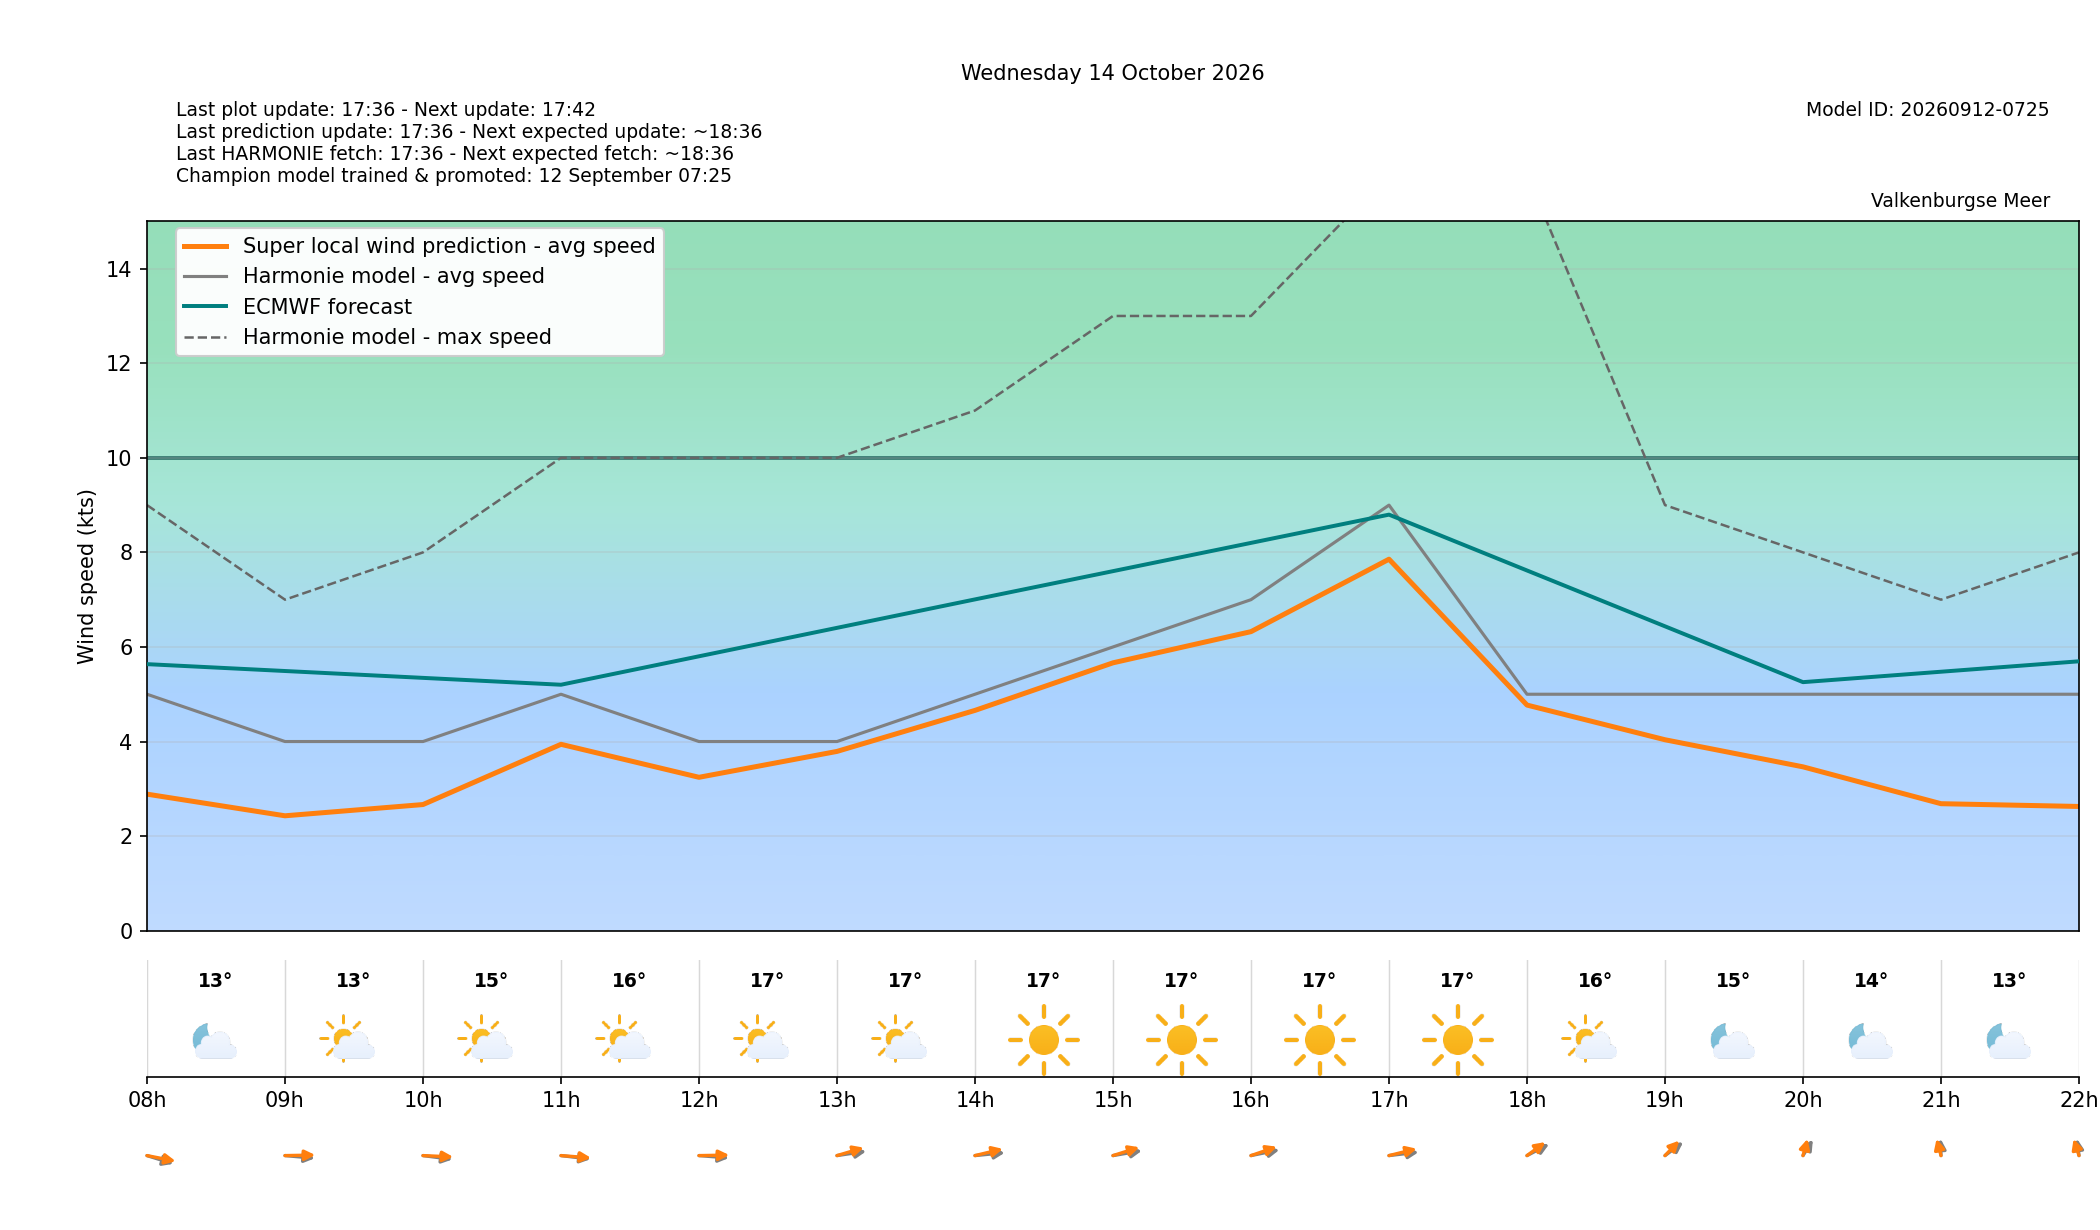

The table this chart was drawn from, first rows:
target_time_utc, target_time_local, hour_utc, hour_local, forecast_wind_speed, forecast_wind_min, forecast_wind_max, lstm_pred_wind_speed, delta_speed_lstm_minus_forecast, forecast_wind_dir_deg, lstm_pred_wind_dir_deg, delta_dir_lstm_minus_forecast, forecast_temperature_c, weather_code, weather_source, is_daylight
2026-10-13T22:00:00Z, 2026-10-14T00:00:00+0200, 22, 00, 11.0, 11.0, 24.0, 8.989, -2.011, 284.0, 278.4, -5.599, 16.37, 3, knmi_p1, False
2026-10-13T23:00:00Z, 2026-10-14T01:00:00+0200, 23, 01, 13.0, 13.0, 23.0, 10.5, -2.503, 294.0, 288.9, -5.059, 16.47, 1, knmi_p1, False
2026-10-14T00:00:00Z, 2026-10-14T02:00:00+0200, 00, 02, 11.0, 11.0, 22.0, 8.586, -2.414, 301.0, 294.7, -6.287, 15.9, 0, knmi_p1, False
2026-10-14T01:00:00Z, 2026-10-14T03:00:00+0200, 01, 03, 9.0, 9.0, 20.0, 6.541, -2.459, 315.0, 309.1, -5.945, 15.37, 0, knmi_p1, False
2026-10-14T02:00:00Z, 2026-10-14T04:00:00+0200, 02, 04, 8.0, 8.0, 16.0, 5.385, -2.615, 310.0, 303.3, -6.681, 14.86, 0, knmi_p1, False
2026-10-14T03:00:00Z, 2026-10-14T05:00:00+0200, 03, 05, 7.0, 7.0, 14.0, 4.469, -2.531, 305.0, 297.8, -7.193, 14.48, 0, knmi_p1, False
2026-10-14T04:00:00Z, 2026-10-14T06:00:00+0200, 04, 06, 6.0, 6.0, 12.0, 3.503, -2.497, 311.0, 304.5, -6.529, 14.03, 1, knmi_p1, False
2026-10-14T05:00:00Z, 2026-10-14T07:00:00+0200, 05, 07, 5.0, 5.0, 9.0, 2.852, -2.148, 286.0, 277.9, -8.081, 13.41, 1, knmi_p1, False
2026-10-14T06:00:00Z, 2026-10-14T08:00:00+0200, 06, 08, 5.0, 5.0, 9.0, 2.887, -2.113, 299.0, 289.3, -9.744, 12.98, 1, knmi_p1, False
2026-10-14T07:00:00Z, 2026-10-14T09:00:00+0200, 07, 09, 4.0, 4.0, 7.0, 2.429, -1.571, 279.0, 268.2, -10.81, 13.17, 1, knmi_p1, True
2026-10-14T08:00:00Z, 2026-10-14T10:00:00+0200, 08, 10, 4.0, 4.0, 8.0, 2.667, -1.333, 283.0, 274.5, -8.498, 15.07, 1, knmi_p1, True
2026-10-14T09:00:00Z, 2026-10-14T11:00:00+0200, 09, 11, 5.0, 5.0, 10.0, 3.941, -1.059, 282.0, 277.8, -4.184, 16.01, 1, knmi_p1, True
2026-10-14T10:00:00Z, 2026-10-14T12:00:00+0200, 10, 12, 4.0, 4.0, 10.0, 3.243, -0.7565, 278.0, 268.3, -9.702, 16.54, 1, knmi_p1, True
2026-10-14T11:00:00Z, 2026-10-14T13:00:00+0200, 11, 13, 4.0, 4.0, 10.0, 3.791, -0.2091, 255.0, 242.1, -12.88, 16.98, 1, knmi_p1, True
2026-10-14T12:00:00Z, 2026-10-14T14:00:00+0200, 12, 14, 5.0, 5.0, 11.0, 4.658, -0.3417, 260.0, 246.8, -13.23, 17.25, 0, knmi_p1, True
2026-10-14T13:00:00Z, 2026-10-14T15:00:00+0200, 13, 15, 6.0, 6.0, 13.0, 5.664, -0.3356, 253.0, 240.6, -12.42, 17.41, 0, knmi_p1, True
2026-10-14T14:00:00Z, 2026-10-14T16:00:00+0200, 14, 16, 7.0, 7.0, 13.0, 6.324, -0.6759, 250.0, 238.5, -11.49, 17.41, 0, knmi_p1, True
2026-10-14T15:00:00Z, 2026-10-14T17:00:00+0200, 15, 17, 9.0, 9.0, 16.0, 7.856, -1.144, 258.0, 246.2, -11.81, 16.81, 0, knmi_p1, True
2026-10-14T16:00:00Z, 2026-10-14T18:00:00+0200, 16, 18, 5.0, 5.0, 16.0, 4.771, -0.229, 227.0, 217.4, -9.555, 16.38, 1, knmi_p1, True
2026-10-14T17:00:00Z, 2026-10-14T19:00:00+0200, 17, 19, 5.0, 5.0, 9.0, 4.038, -0.9624, 217.0, 208.2, -8.769, 15.3, 1, knmi_p1, False
2026-10-14T18:00:00Z, 2026-10-14T20:00:00+0200, 18, 20, 5.0, 5.0, 8.0, 3.465, -1.535, 199.0, 188.8, -10.19, 13.99, 1, knmi_p1, False
2026-10-14T19:00:00Z, 2026-10-14T21:00:00+0200, 19, 21, 5.0, 5.0, 7.0, 2.685, -2.315, 179.0, 171.6, -7.383, 12.98, 1, knmi_p1, False
2026-10-14T20:00:00Z, 2026-10-14T22:00:00+0200, 20, 22, 5.0, 5.0, 8.0, 2.627, -2.373, 176.0, 169.8, -6.241, 12.68, 2, knmi_p1, False
2026-10-14T21:00:00Z, 2026-10-14T23:00:00+0200, 21, 23, 6.0, 6.0, 9.0, 3.113, -2.887, 178.0, 170.2, -7.832, 13.41, 2, knmi_p1, False
